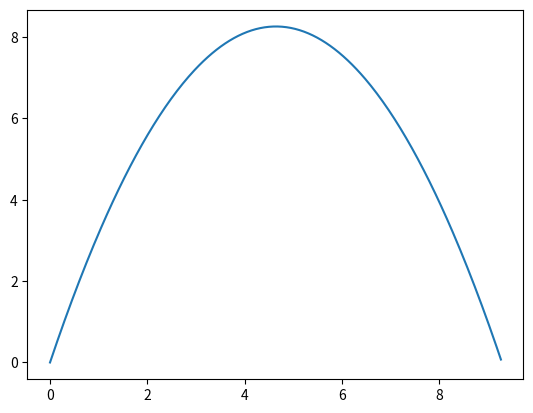

Reproduce this figure in Python.
import numpy as np
import matplotlib.pyplot as plt
import string


# VERTICAL COMPONENT

# 1: s = ut + 0.5at^2
def suat(s, u, a, t, to_be_found):
    if to_be_found == 's':
        found = (u * t) + ((a * (t ** 2)) / 2)
    elif to_be_found == 'u':
        found = (s - 0.5 * a * t ** 2) / t
    elif to_be_found == 'a':
        found = 2 * (s - u * t) / t ** 2
    if to_be_found == 't':
        found = ((-u + np.sqrt(u ** 2 + 2 * a * s)) / a, (-u - np.sqrt(u ** 2 + 2 * a * s)) / a)
        return found
    else:
        return found,


# 2: s = vt - 0.5at^2
def svat(s, v, a, t, to_be_found):
    if to_be_found == 's':
        found = v * t - (a * (t ** 2)) / 2
    elif to_be_found == 'v':
        found = (-s + 0.5 * a * t ** 2) / t
    elif to_be_found == 'a':
        found = 2 * (-s + v * t) / t ** 2
    if to_be_found == 't':
        # using quadratic formula with re arranged equation
        found = ((v + np.sqrt(v ** 2 - 2 * a * s)) / a, (v - np.sqrt(v ** 2 - 2 * a * s)) / a)
        return found
    else:
        return found


# 3: v^2 = u^2 + 2as
def suva(s, u, v, a, to_be_found):
    if to_be_found == 'v':
        found = np.sqrt(u ** 2 + 2 * a * s)
    elif to_be_found == 's':
        found = (v ** 2 - u ** 2) / (2 * a)
    elif to_be_found == 'u':
        found = np.sqrt(v ** 2 - 2 * a * s)
    elif to_be_found == 'a':
        found = ((v ** 2 - u ** 2) / (2 * s))
    return found,


# 4: v = u + at
def uvat(u, v, a, t, to_be_found):
    if to_be_found == 'v':
        found = u + a * t
    elif to_be_found == 'u':
        found = v - a * t
    elif to_be_found == 'a':
        found = (v - u) / t
    elif to_be_found == 't':
        found = (v - u) / a
    return found,


# 5: s = t(u + v) / 2
def suvt(s, u, v, t, to_be_found):
    if to_be_found == 's':
        found = (u + v) / (2 * t)
    elif to_be_found == 'u':
        found = (2 * s) / t - v
    elif to_be_found == 'v':
        found = (2 * s) / t - u
    elif to_be_found == 't':
        found = (2 * s) / (u + v)
    return found,


# HORIZONTAL COMPONENT

# 6: s = vt
def svt_equation(s, v, t, to_be_found):
    if to_be_found == 's':
        found = v * t
    elif to_be_found == 'v':
        found = s / t
    elif to_be_found == 't':
        found = s / v
    return found,


# main functions
def suvat(values):
    # iterate through the inputted values
    for i in range(5):
        # check for the null value
        if values[i] == "":
            # set it to null to convert to int
            values[i] = None
        # check for the unknown value
        elif values[i] == "?":
            # set to 0
            values[i] = 0
            values[i] = float(values[i])
            # set to be found to the index of the list of the target variable
            to_be_found = i
        # set the values that will be used to int
        else:
            values[i] = float(values[i])

    # get the individual suvat values from the list
    s, u, v, a, t = values
    # find the missing suvat letter
    suvat_list = ['s', 'u', 'v', 'a', 't']
    # the content of the suvat_list at index to_be_found is the target variable
    to_be_found = suvat_list[to_be_found]
    choose_suvat_eqn(s, u, v, a, t, to_be_found)
    return s, u, v, a, t


def choose_suvat_eqn(s, u, v, a, t, to_be_found):
    # finding missing variable, execute correct equation passing in target variable and suvat variables
    if s is None:
        return uvat(u, v, a, t, to_be_found)
    elif u is None:
        return svat(s, v, a, t, to_be_found)
    elif v is None:
        return suat(s, u, a, t, to_be_found)
    elif a is None:
        return suvt(s, u, v, t, to_be_found)
    elif t is None:
        return suva(s, u, v, a, to_be_found)
    # return the values returned from the suvat equations


def svt(values):
    """
    :param values list:
    :return tuple:
    """
    # iterate through the 3 list indexes
    for i in range(3):
        # check for unknown value as inputted as '?'
        if values[i] == '?':
            # set to 0 in order to set to a float value
            values[i] = 0
            values[i] = float(values[i])
            # set value to be found to the index of the list
            to_be_found = i
            # if the value inputted is nothing, then set the string to nothing data type
        elif values[i] == '':
            values[i] = None
        # set the values to integers
        else:
            values[i] = float(values[i])

    # get individual svt values from the list
    s, v, t = values
    # compare the s,v,t variables to the list to find the variable that needs to be found
    suvat_list = ['s', 'v', 't']
    # the to be found index (as found earlier) in the list will be the variable to be arranged for
    to_be_found = suvat_list[to_be_found]

    # pass the variables, and target variable into the svt equation, and return the result
    return svt_equation(s, v, t, to_be_found)


'''
use a while loop until the x coord is less than 0, then add the x = 0 to the list
be able to have the curve start above x = 0, by adding on the starting height to each y coord
'''


def para_create_coords_lists(uy, ay, vx):
    # find the number of seconds for which the projectile is in the air to find last point
    max = 2 * uy / -ay
    # create the x,y coords lists
    x_coords = []
    y_coords = []
    # find x,y coords and add to list
    # max * 100 so one point is recorded every 0.01s to make curve smoother
    for t in range(int(max * 100 + 1)):
        # call the suat function to find y coord at t time
        y = suat(0, uy, ay, t / 100, 's')
        # call svt function to find x coord at t time
        x = svt_equation(0, vx, t / 100, 's')
        # add coords to their respective lists
        x_coords.append(x[0])
        y_coords.append(y[0])
    # return the 2 coord lists
    return x_coords, y_coords


# takes in suvat,svt and returns lists of x and y coords
def para_hor_ver_arr(suvat, svt):
    # unpack the lists into their respective variables
    sy, uy, vy, ay, ty = suvat
    sx, vx, tx = svt
    # create coords
    return para_create_coords_lists(uy, ay, vx)


# takes in given parameters and returns lists of x and y coords
def para_vel_angle_arr(velocity, angle, acceleration):
    # calculate the hor, ver components of velocity using trigonometry
    vx = float(velocity * np.cos(angle / 180 * np.pi))
    ay = acceleration
    uy = float(velocity * np.sin(angle / 180 * np.pi))
    # call the create list function
    return para_create_coords_lists(uy, ay, vx)


# uses matplotlib.pyplot as plt to plot the graph with given coords
def plot_graph(x_coords, y_coords):
    """
    :type x_coords: list
    :type y_coords: list
    """
    plt.plot(x_coords, y_coords)
    plt.show()


# find u, a variables from suvat
def find_sua(values):
    # set empty variables to none, so they can be integers
    for i in range(5):
        if values[i] == '':
            values[i] = None

    # unpack the list
    s, u, v, a, t = values
    # find how many suvat variables we have
    num_of_suvat = how_many_suvat_variables(s, u, v, a, t)

    # check if both u and a are unknown
    if a is None and u is None:
        # if so, set the variable to 0, and pass it through the suvat main function to find u
        u = 0
        u = choose_suvat_eqn(s, u, v, a, t, 'u')[0]
        # now we have 4 variables, main function doesnt work, so we call the suvat eqn itself
        a = 0
        a = suat(s, u, a, t, 'a')[0]
    # if just a is unknown
    elif a is None:
        # if we have 4 known variables call the suvat eqn directly
        if num_of_suvat == 4:
            a = suat(s, u, a, t, 'a')[0]
        # otherwise call the suvat main function to find a
        else:
            a = 0
            a = choose_suvat_eqn(s, u, v, a, t, 'a')[0]
    # same as with a but for u
    elif u is None:
        if num_of_suvat == 4:
            u = uvat(u, v, a, t, 'u')[0]
        else:
            u = 0
            u = choose_suvat_eqn(s, u, v, a, t, 'u')[0]

    # return the list of suvat values
    return [s, u, v, a, t]


# finds the value of v from svt
def find_v(values):
    # set unknown variables to None to allow to convert to int
    for i in range(3):
        if values[i] == '':
            values[i] = None
    # unpack the list
    s, v, t = values
    # if v is unknown, call the equation
    if v is None:
        # call the svt function, with v being the target variable
        v = svt_equation(s, v, t, 'v')[0]
    # return the list of svt values
    return [s, v, t]


# to find how many unknown suvat variables there are (will be used in validation)
def how_many_suvat_variables(s, u, v, a, t):
    # pack the variables into a list to iterate
    values = [s, u, v, a, t]
    # set number of unknown variables to 0
    none = 0
    for value in values:
        if value is None:
            # increase num of unknown variables if we have a None value
            none += 1
    # return num of suvat values (5 - num of unknown values)
    return 5 - none


def graph_main(values_suvat, values_svt):
    # if uy and ay are unknown
    if values_suvat[1] == '' or values_suvat[3] == '':
        # find the unknown values needed to plot curve
        values_suvat = find_sua(values_suvat)
    # if vx is unknown
    if values_svt[1] == '':
        # find v
        values_svt = find_v(values_svt)

    coords = para_hor_ver_arr(values_suvat, values_svt)
    plot_graph(coords[0], coords[1])
    return coords


graph_main([1, '', -10, '', 3], [2, '', 2 / 3])

# print(find_sua(([1, '', -10, '', 3])))
# print(find_v([2, '', 2/3]))


'''
make it so any inputted set of suvat svt can be created into a graph - plot
use cartesian equations for vel angle acceleration
'''
